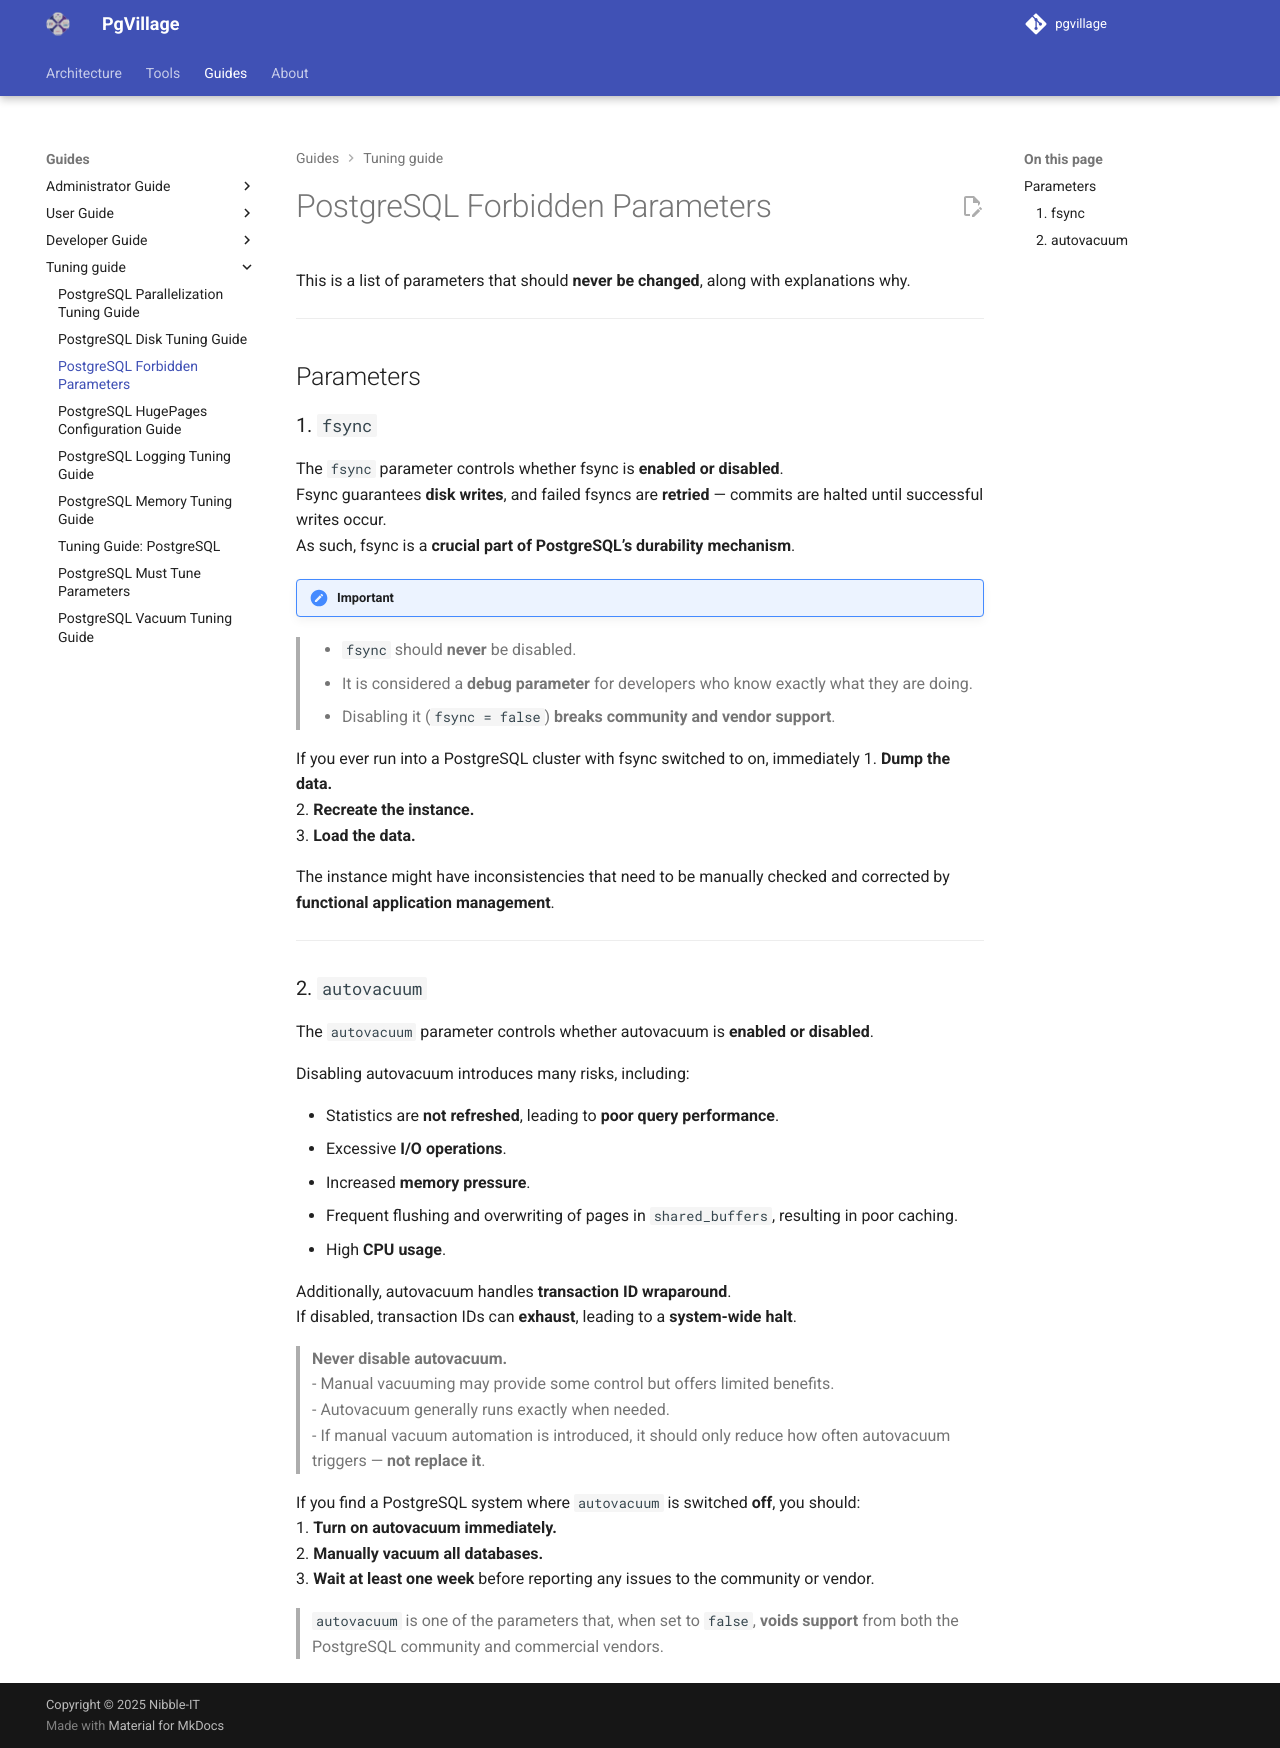

repository: pgvillage/pgvillage · page: v1.2.x/tuning/forbidden_parameters/index.html · generator: mkdocs

# PostgreSQL Forbidden Parameters

This is a list of parameters that should **never be changed**, along with explanations why.

---

## Parameters

### 1. `fsync`

The `fsync` parameter controls whether fsync is **enabled or disabled**.  
Fsync guarantees **disk writes**, and failed fsyncs are **retried** — commits are halted until successful writes occur.  
As such, fsync is a **crucial part of PostgreSQL’s durability mechanism**.

!!! Important
> - `fsync` should **never** be disabled.  
> - It is considered a **debug parameter** for developers who know exactly what they are doing.  
> - Disabling it (`fsync = false`) **breaks community and vendor support**.  

If you ever run into a PostgreSQL cluster with fsync switched to on, immediately
1. **Dump the data.**  
2. **Recreate the instance.**  
3. **Load the data.**  

The instance might have inconsistencies that need to be manually checked and corrected by **functional application management**.

---

### 2. `autovacuum`

The `autovacuum` parameter controls whether autovacuum is **enabled or disabled**.  

Disabling autovacuum introduces many risks, including:  

- Statistics are **not refreshed**, leading to **poor query performance**.  
- Excessive **I/O operations**.  
- Increased **memory pressure**.  
- Frequent flushing and overwriting of pages in `shared_buffers`, resulting in poor caching.  
- High **CPU usage**.  

Additionally, autovacuum handles **transaction ID wraparound**.  
If disabled, transaction IDs can **exhaust**, leading to a **system-wide halt**.

> **Never disable autovacuum.**  
> - Manual vacuuming may provide some control but offers limited benefits.  
> - Autovacuum generally runs exactly when needed.  
> - If manual vacuum automation is introduced, it should only reduce how often autovacuum triggers — **not replace it**.

If you find a PostgreSQL system where `autovacuum` is switched **off**, you should:  
1. **Turn on autovacuum immediately.**  
2. **Manually vacuum all databases.**  
3. **Wait at least one week** before reporting any issues to the community or vendor.

> `autovacuum` is one of the parameters that, when set to `false`, **voids support** from both the PostgreSQL community and commercial vendors.
